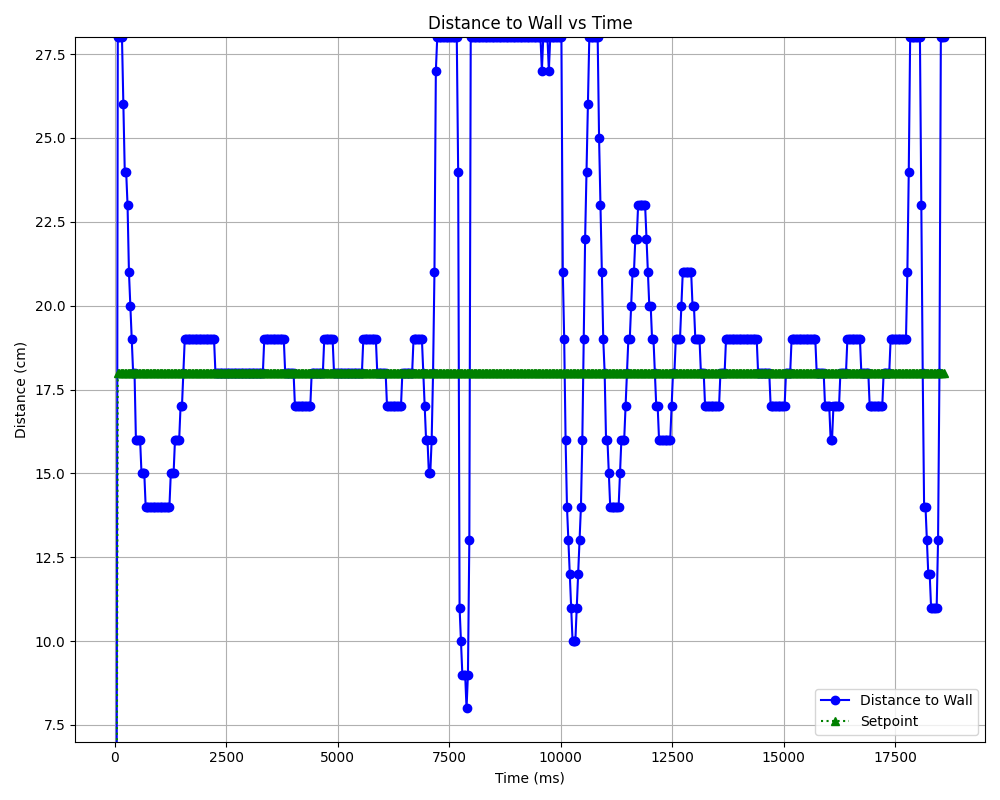

The data file committed next to this chart (first rows):
Wall Distance (cm), Setpoint (cm), Time (ms)
0, 0, 31.3
28, 18, 62.6
28, 18, 93.9
28, 18, 125.2
28, 18, 156.5
26, 18, 187.8
24, 18, 219.1
24, 18, 250.4
23, 18, 281.7
21, 18, 313
20, 18, 344.3
19, 18, 375.6
18, 18, 406.9
18, 18, 438.2
16, 18, 469.5
16, 18, 500.8
16, 18, 532.1
16, 18, 563.4
15, 18, 594.7
15, 18, 626.0
15, 18, 657.3
14, 18, 688.6
14, 18, 719.9
14, 18, 751.2
14, 18, 782.5
14, 18, 813.8
14, 18, 845.1
14, 18, 876.4
14, 18, 907.7
14, 18, 939
14, 18, 970.3
14, 18, 1002
14, 18, 1033
14, 18, 1064
14, 18, 1095
14, 18, 1127
14, 18, 1158
14, 18, 1189
14, 18, 1221
15, 18, 1252
15, 18, 1283
15, 18, 1315
16, 18, 1346
16, 18, 1377
16, 18, 1408
16, 18, 1440
17, 18, 1471
17, 18, 1502
18, 18, 1534
19, 18, 1565
19, 18, 1596
19, 18, 1628
19, 18, 1659
19, 18, 1690
19, 18, 1721
19, 18, 1753
19, 18, 1784
19, 18, 1815
19, 18, 1847
19, 18, 1878
... 534 more rows
